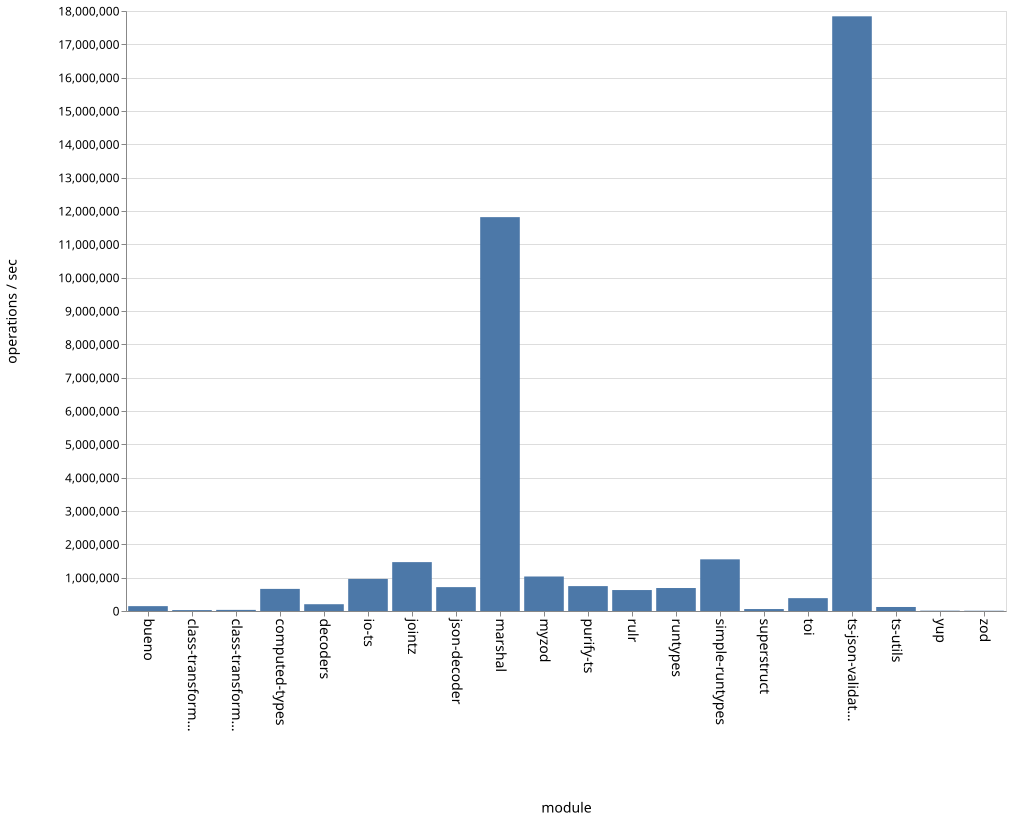

Source data for this figure (header and first rows):
name, ops
bueno, 145762
class-transformer-validator-async, 27276
class-transformer-validator-sync, 33346
computed-types, 663424
decoders, 203509
io-ts, 962994
jointz, 1466236
json-decoder, 716173
marshal, 11815933
myzod, 1035253
purify-ts, 746642
rulr, 628596
runtypes, 689354
simple-runtypes, 1549995
superstruct, 58443
toi, 385486
ts-json-validator, 17840643
ts-utils, 120504
yup, 10152
zod, 7930
